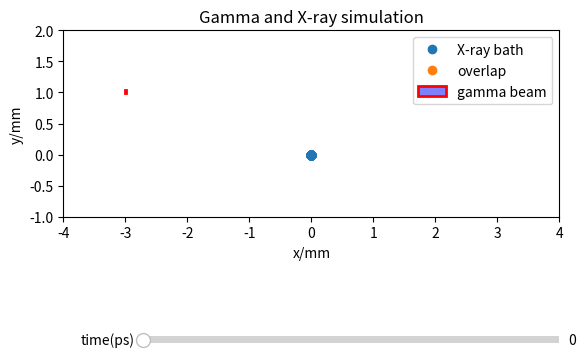

Write Python code to recreate this figure.
"""
Same simulation as v2 but adding in units
"""


import numpy as np
import matplotlib.pyplot as plt
from matplotlib.widgets import Slider
from matplotlib.patches import Rectangle

def gen_Xray_dist(mean, variance, n_angular_samples = 400, n_samples = 10):
    """Generates distribution of X ray pulse in 2D

    Args:
        mean (float): mean of distribution, radial position
        variance (float): spread of distribution
        n_samples (int, optional): Number of samples per angle. Defaults to 10.

    Returns:
        list: list of coordinates for distribtution points
    """
    coords = []

    #rotate distribution 180 degrees
    angles = np.linspace(0,np.pi, n_angular_samples)
    for theta in angles:
        ndist = np.random.normal(mean,variance,n_samples)

        #filtering out negative values
        ndist = ndist[ndist >= 0]

        #rotation matrix
        rot_matrix = np.array(
            [ [np.cos(theta), -np.sin(theta)], 
            [np.sin(theta), np.cos(theta)] ])

        #append coords
        for k in ndist:
            rotated_coords = np.matmul(rot_matrix, [k, 0])
            coords.append([rotated_coords[0], rotated_coords[1]])
    
    return np.array(coords)

def create_gamma_beam(x, dimensions, d):
    """Creates gamma beam axes object and returns bounds of rectangular beam in 2D

    Args:
        x (float): beam coordinate (bottom-left corner)
        dimensions (list): [width, height] dimensions of beam
        d (float): off axis distance

    Returns:
        matplotlib patches object: Rectangular shape of beam
        list: Boundaries of beam [xmin, xmax, ymin, ymax]
    """
    #gamma beam
    gamma = Rectangle([x, d], width=dimensions[0], height=dimensions[1], facecolor=(0, 0, 1, 0.5), edgecolor=(1, 0, 0), linewidth = 2, label='gamma beam')

    beam_bounds = [
        gamma.get_x(), gamma.get_x() + gamma.get_width(),
        gamma.get_y(), gamma.get_y() + gamma.get_height()
        ]

    return gamma, beam_bounds

def get_overlap(coords, beam_bounds):
    """Count number of points of x-ray pulse overlap with gamma pulse

    Args:
        coords (list): list of coords for x-ray distribution
        beam_bounds (list): gamma beam boundary

    Returns:
        integer: number of overlapping points
    """
    n = 0 #points in beam counter

    #nested iterations
    for r in coords:
        if beam_bounds[0] <= r[0] <= beam_bounds[1]:
            if beam_bounds[2] <= r[1] <= beam_bounds[3]:
                n += 1
    
    return n

def get_overlap_coords(coords, beam_bounds):
    """Get coordinates of overlapping points of x-ray and gamma pulses

    Args:
        coords (list): Coordinates of x-ray pulse points
        beam_bounds (list): Boundaries of gamma pulse [xmin, xmax, ymin, ymax]

    Returns:
        numpy.ndarray: Array of overlapping coordinates
    """
    overlap_coords = []
    for r in coords:
        if beam_bounds[0] <= r[0] <= beam_bounds[1]:
            if beam_bounds[2] <= r[1] <= beam_bounds[3]:
                overlap_coords.append([r[0], r[1]])
    
    return np.array(overlap_coords)

def plotter(xray_coords, gamma, x0, beam_bounds):
    """Plots simulation

    Args:
        xray_coords (numpy.ndarray): coordinates of xray distribution points
        gamma (matplotlib.patches object): patch object for gamma beam
        x0 (float): initial x-coordinate
    """
    fig, ax = plt.subplots()
    fig.subplots_adjust(bottom=0.25) #making space for sliders
    ax.set_title('Gamma and X-ray simulation')
    ax.set_xlabel('x/mm')
    ax.set_ylabel('y/mm')

    xray_bath, = ax.plot(xray_coords[:, 0], xray_coords[:, 1], 'o', label = 'X-ray bath')
    
    overlap_coords = get_overlap_coords(xray_coords, beam_bounds)
    if len(overlap_coords) != 0:
        overlap, = ax.plot(overlap_coords[:, 0], overlap_coords[:, 1], 'o', label="overlap")
    else:
        overlap, = ax.plot(0,-10,'o', label='overlap')

    ax.add_patch(gamma)

    ax.set_xlim(-4,4)
    ax.set_ylim(-1,2)  
    ax.set_aspect('equal')
    ax.legend(loc = 'upper right')


    #time step slider
    time_slider = Slider(
        ax = fig.add_axes([0.25, 0.1, 0.65, 0.03]),
        label = 'time(ps)',
        valmin = 0,
        valmax = 10,
        valinit = 0
    )

    def update(val):
        #note: time is in pico seconds and distance in mm
        r = time_slider.val * 1e-12 * 3e8 * 1e3#radial distance travelled by shell, r = ct
        var = time_slider.val * 1e-12 / 40e-12 #variance of shell, time/FWHM
        x = time_slider.val * 1e-12 * 3e8 * 1e3 + x0 #x_coordinate of gamma beam

        coords = gen_Xray_dist(r, var)
        
        xray_bath.set_xdata(coords[:, 0])
        xray_bath.set_ydata(coords[:, 1])

        gamma.set_x(x)
        
        bounds = [
            gamma.get_x(), gamma.get_x() + gamma.get_width(),
            gamma.get_y(), gamma.get_y() + gamma.get_height()
            ]
        overlap_coords = get_overlap_coords(coords, bounds)
        if len(overlap_coords) != 0:
            overlap.set_xdata(overlap_coords[:, 0])
            overlap.set_ydata(overlap_coords[:, 1])
            print('overlap')
        else:
            overlap.set_xdata([0])
            overlap.set_ydata([-10])

        fig.canvas.draw_idle()

    time_slider.on_changed(update)


    plt.show()



if __name__ == '__main__':
    xray_coords = gen_Xray_dist(0, 0, 10)
    beam_length = 45e-15 * 3e8 * 1e3
    beam_height = 44e-6 * 1e3 #44 micrometres FWHM of drive laser, should use 0.6mrad instead
    d = 1
    x0 = -10e-12 * 3e8 * 1e3 
    print(x0)
    gamma, bounds = create_gamma_beam(x0, [beam_length,beam_height], 1)
    plotter(xray_coords, gamma, x0, bounds)